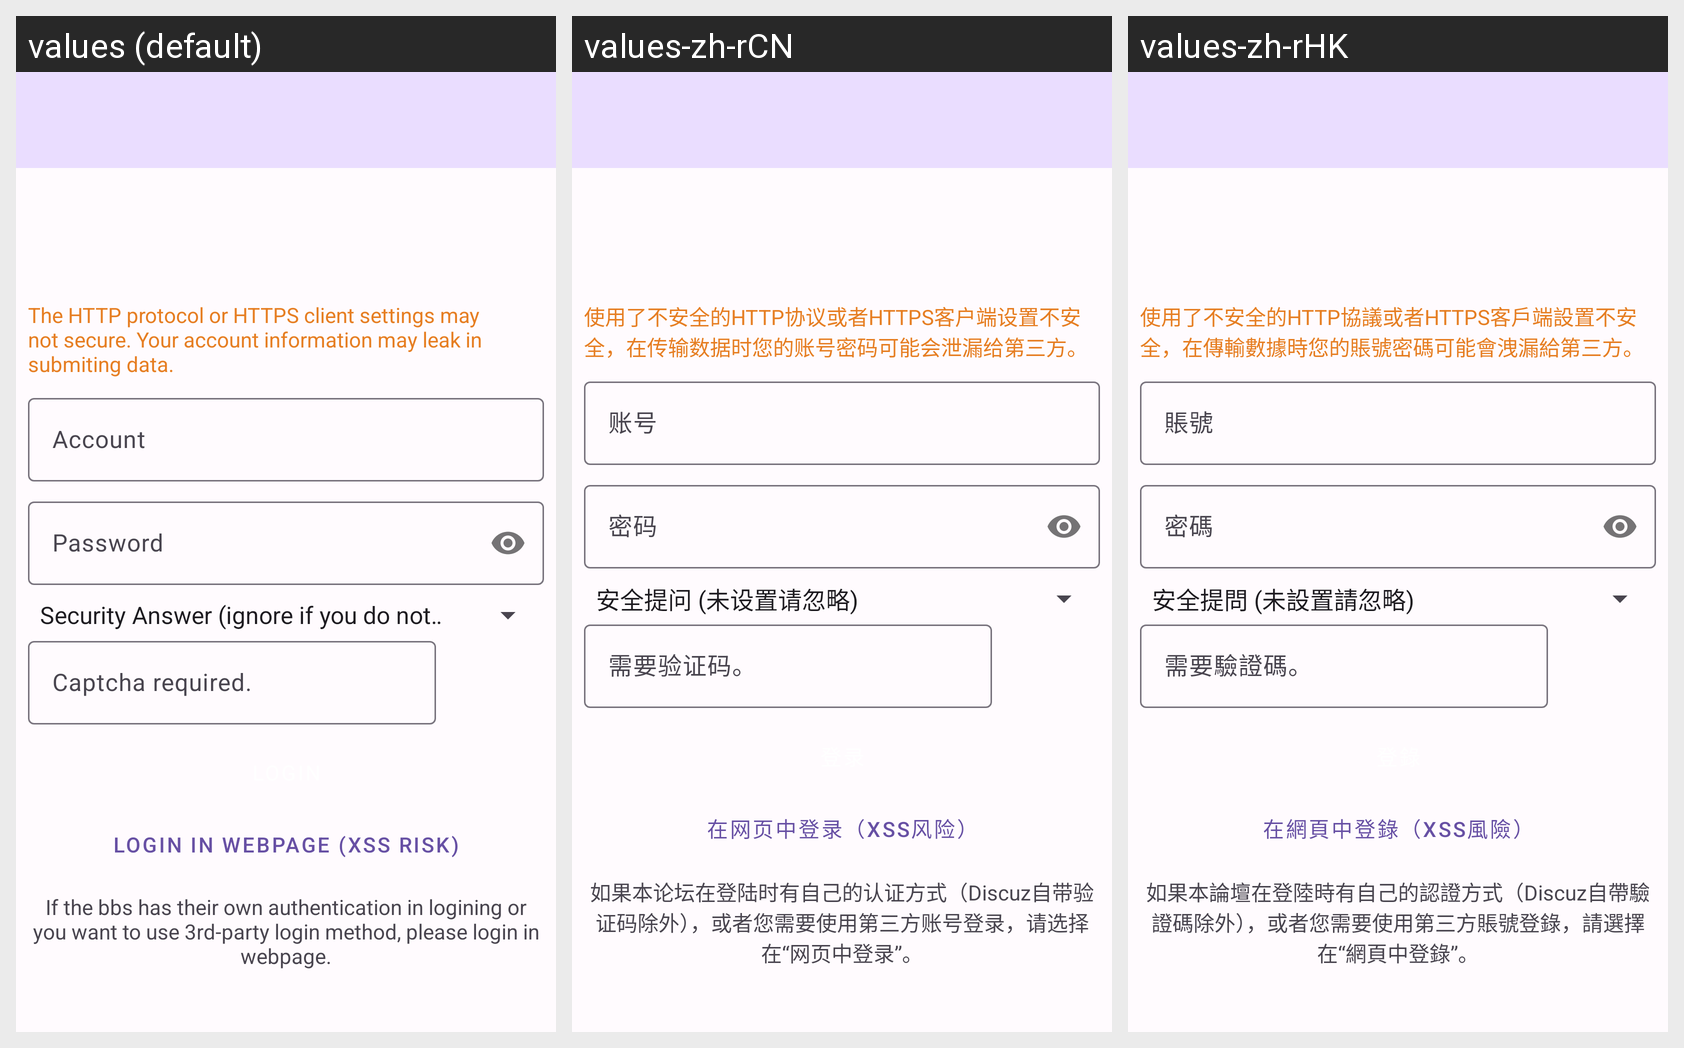

Translations of the strings shown on this Android screen, per locale in the grid:
Android screen res/layout/activity_login_bbs.xml rendered under 3 locales, left to right: values (default), values-zh-rCN, values-zh-rHK. Device: Nexus 5 (rendered at 1080×1920; each locale shown at half size, 540×960, under a caption strip naming it); theme AppTheme.
Strings drawn on this screen, with the default value and each locale's value (text and hints the layout hard-codes, and strings that could not be matched under every locale, appear in the picture but are not listed):

use_unsecure_http_warn
  values: The HTTP protocol or HTTPS client settings may not secure. Your account information may leak in submiting data.
  values-zh-rCN: 使用了不安全的HTTP协议或者HTTPS客户端设置不安全，在传输数据时您的账号密码可能会泄漏给第三方。
  values-zh-rHK: 使用了不安全的HTTP協議或者HTTPS客戶端設置不安全，在傳輸數據時您的賬號密碼可能會洩漏給第三方。

bbs_user_id
  values: Account
  values-zh-rCN: 账号
  values-zh-rHK: 賬號

bbs_password
  values: Password
  values-zh-rCN: 密码
  values-zh-rHK: 密碼

captcha_required
  values: Captcha required.
  values-zh-rCN: 需要验证码。
  values-zh-rHK: 需要驗證碼。

bbs_login_by_browser
  values: Login in webpage (XSS risk)
  values-zh-rCN: 在网页中登录（XSS风险）
  values-zh-rHK: 在網頁中登錄（XSS風險）

bbs_login_in_browser_notification
  values: If the bbs has their own authentication in logining or you want to use 3rd-party login method, please login in webpage.
  values-zh-rCN: 如果本论坛在登陆时有自己的认证方式（Discuz自带验证码除外），或者您需要使用第三方账号登录，请选择在“网页中登录”。
  values-zh-rHK: 如果本論壇在登陸時有自己的認證方式（Discuz自帶驗證碼除外），或者您需要使用第三方賬號登錄，請選擇在“網頁中登錄”。
